Run: headless pygame with SDL's dummy video driver; simulated clock (each Clock.tick advances the game by its frame time, no real sleeping); random seed 0; keys injected as events and as key.get_pressed() state; no mouse input.
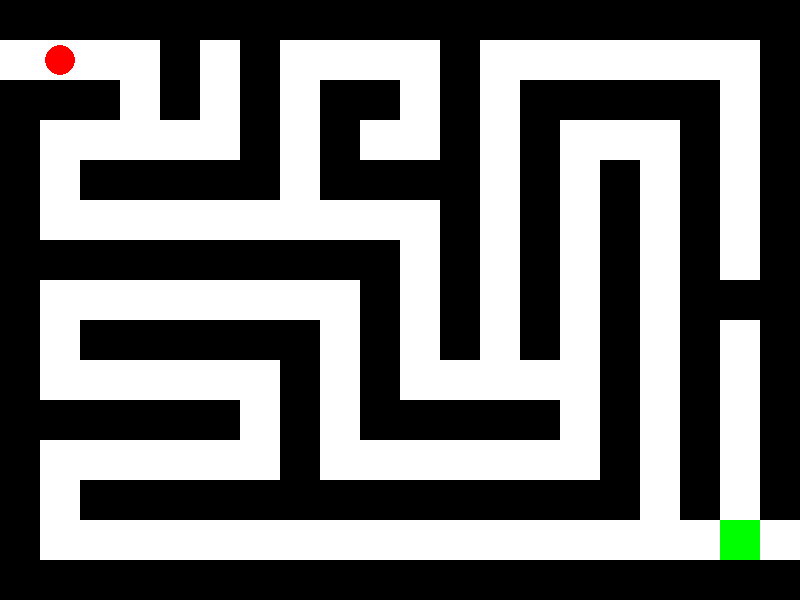
Frame 1 of 4 · flips 1–60 · no input
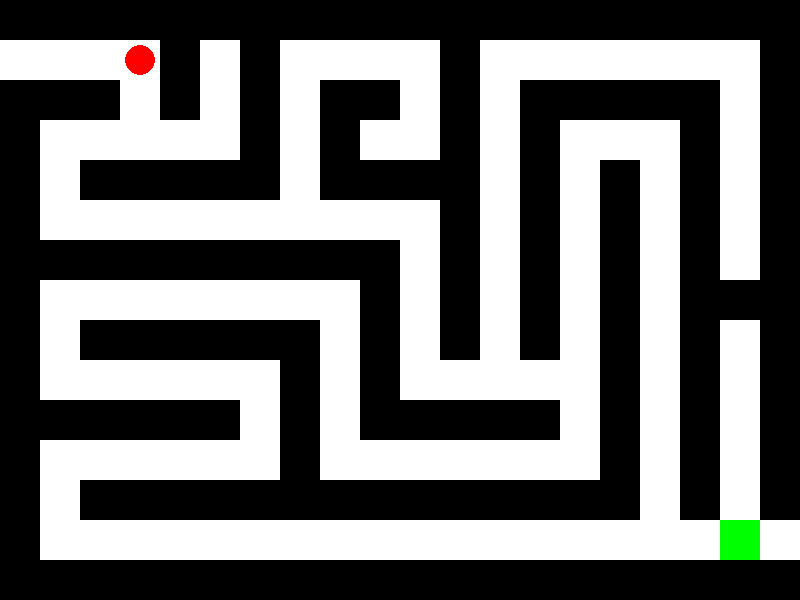
Frame 2 of 4 · flips 61–180 · tapped SPACE, RETURN · held RIGHT (→), D
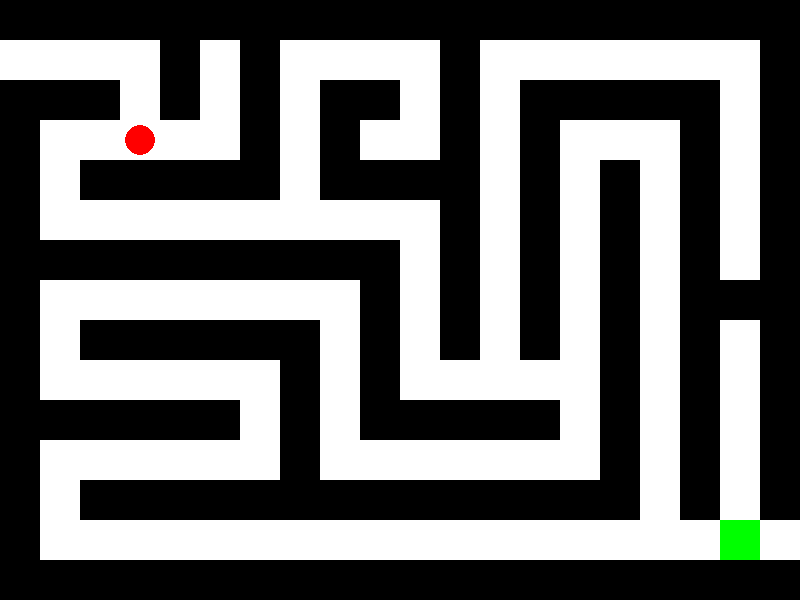
Frame 3 of 4 · flips 181–300 · held DOWN (↓), S
Frame 4 of 4 · flips 301–420 · held LEFT (←), A, UP (↑), W · screen same as frame 2, image omitted

The pygame program that drew these frames:

import pygame
import sys

# 初始化Pygame
pygame.init()

# 常量
WIDTH, HEIGHT = 800, 600
TILE_SIZE = 40
PLAYER_RADIUS = 15
FPS = 30
PLAYER_SPEED = TILE_SIZE

# 颜色定义
PLAYER_COLOR = "red"
BACKGROUND_COLOR = "white"
MAZE_COLOR = "black"
EXIT_COLOR = "green"

# 迷宫布局（1表示墙壁，0表示路径）
MAZE = [
    [1, 1, 1, 1, 1, 1, 1, 1, 1, 1, 1, 1, 1, 1, 1, 1, 1, 1, 1, 1],  # (0,0) (1,0) ... (19,0)
    [0, 0, 0, 0, 1, 0, 1, 0, 0, 0, 0, 1, 0, 0, 0, 0, 0, 0, 0, 1],  # (0,1) (1,1) ... (19,1)
    [1, 1, 1, 0, 1, 0, 1, 0, 1, 1, 0, 1, 0, 1, 1, 1, 1, 1, 0, 1],  # (0,2) (1,2) ... (19,2)
    [1, 0, 0, 0, 0, 0, 1, 0, 1, 0, 0, 1, 0, 1, 0, 0, 0, 1, 0, 1],  # (0,3) (1,3) ... (19,3)
    [1, 0, 1, 1, 1, 1, 1, 0, 1, 1, 1, 1, 0, 1, 0, 1, 0, 1, 0, 1],  # (0,4) (1,4) ... (19,4)
    [1, 0, 0, 0, 0, 0, 0, 0, 0, 0, 0, 1, 0, 1, 0, 1, 0, 1, 0, 1],  # (0,5) (1,5) ... (19,5)
    [1, 1, 1, 1, 1, 1, 1, 1, 1, 1, 0, 1, 0, 1, 0, 1, 0, 1, 0, 1],  # (0,6) (1,6) ... (19,6)
    [1, 0, 0, 0, 0, 0, 0, 0, 0, 1, 0, 1, 0, 1, 0, 1, 0, 1, 1, 1],  # (0,7) (1,7) ... (19,7)
    [1, 0, 1, 1, 1, 1, 1, 1, 0, 1, 0, 1, 0, 1, 0, 1, 0, 1, 0, 1],  # (0,8) (1,8) ... (19,8)
    [1, 0, 0, 0, 0, 0, 0, 1, 0, 1, 0, 0, 0, 0, 0, 1, 0, 1, 0, 1],  # (0,9) (1,9) ... (19,9)
    [1, 1, 1, 1, 1, 1, 0, 1, 0, 1, 1, 1, 1, 1, 0, 1, 0, 1, 0, 1],  # (0,10) (1,10) ... (19,10)
    [1, 0, 0, 0, 0, 0, 0, 1, 0, 0, 0, 0, 0, 0, 0, 1, 0, 1, 0, 1],  # (0,11) (1,11) ... (19,11)
    [1, 0, 1, 1, 1, 1, 1, 1, 1, 1, 1, 1, 1, 1, 1, 1, 0, 1, 0, 1],  # (0,12) (1,12) ... (19,12)
    [1, 0, 0, 0, 0, 0, 0, 0, 0, 0, 0, 0, 0, 0, 0, 0, 0, 0, 0, 0],  # (0,13) (1,13) ... (19,13)
    [1, 1, 1, 1, 1, 1, 1, 1, 1, 1, 1, 1, 1, 1, 1, 1, 1, 1, 1, 1]   # (0,14) (1,14) ... (19,14)
]

# 对象位置
player_pos = [1 * TILE_SIZE + TILE_SIZE // 2, 1 * TILE_SIZE + TILE_SIZE // 2]  # 玩家起始位置
exit_pos = (18, 13)  # 出口位置

# 游戏状态
last_move_time = 0  # 上一次移动的时间

# 设置显示窗口
screen = pygame.display.set_mode((WIDTH, HEIGHT))
pygame.display.set_caption("Maze Game")
clock = pygame.time.Clock()

# 绘制迷宫
def draw_maze():
    for y, row in enumerate(MAZE):
        for x, tile in enumerate(row):
            if tile == 1:
                pygame.draw.rect(screen, MAZE_COLOR, (x * TILE_SIZE, y * TILE_SIZE, TILE_SIZE, TILE_SIZE))

def can_move(new_pos):
    # 检查新位置是否在迷宫边界内，并且不与墙壁碰撞
    grid_x = new_pos[0] // TILE_SIZE
    grid_y = new_pos[1] // TILE_SIZE
    if 0 <= grid_x < len(MAZE[0]) and 0 <= grid_y < len(MAZE):
        if MAZE[grid_y][grid_x] == 0:
            return True
    return False

player_shrunk = False
last_move_time = 0
move_cooldown = 100

running = True
while running:
    for event in pygame.event.get():
        if event.type == pygame.QUIT:
            running = False

    # 检查按键并更新位置
    current_time = pygame.time.get_ticks()
    keys = pygame.key.get_pressed()
    new_pos = player_pos[:]
        
    if current_time - last_move_time >= move_cooldown:
        if keys[pygame.K_w]:  # 向上移动
            new_pos[1] -= PLAYER_SPEED
        elif keys[pygame.K_s]:  # 向下移动
            new_pos[1] += PLAYER_SPEED
        elif keys[pygame.K_a]:  # 向左移动
            new_pos[0] -= PLAYER_SPEED
        elif keys[pygame.K_d]:  # 向右移动
            new_pos[0] += PLAYER_SPEED

        if can_move(new_pos):
            player_pos = new_pos  # 更新玩家位置
            last_move_time = current_time  # 更新最后移动时间

    # 绘制游戏界面
    screen.fill(BACKGROUND_COLOR)
    draw_maze()
    pygame.draw.circle(screen, PLAYER_COLOR, player_pos, PLAYER_RADIUS)
    pygame.draw.rect(screen, EXIT_COLOR, (exit_pos[0] * TILE_SIZE, exit_pos[1] * TILE_SIZE, TILE_SIZE, TILE_SIZE))

    pygame.display.flip()
    clock.tick(FPS)

pygame.quit()
sys.exit()
